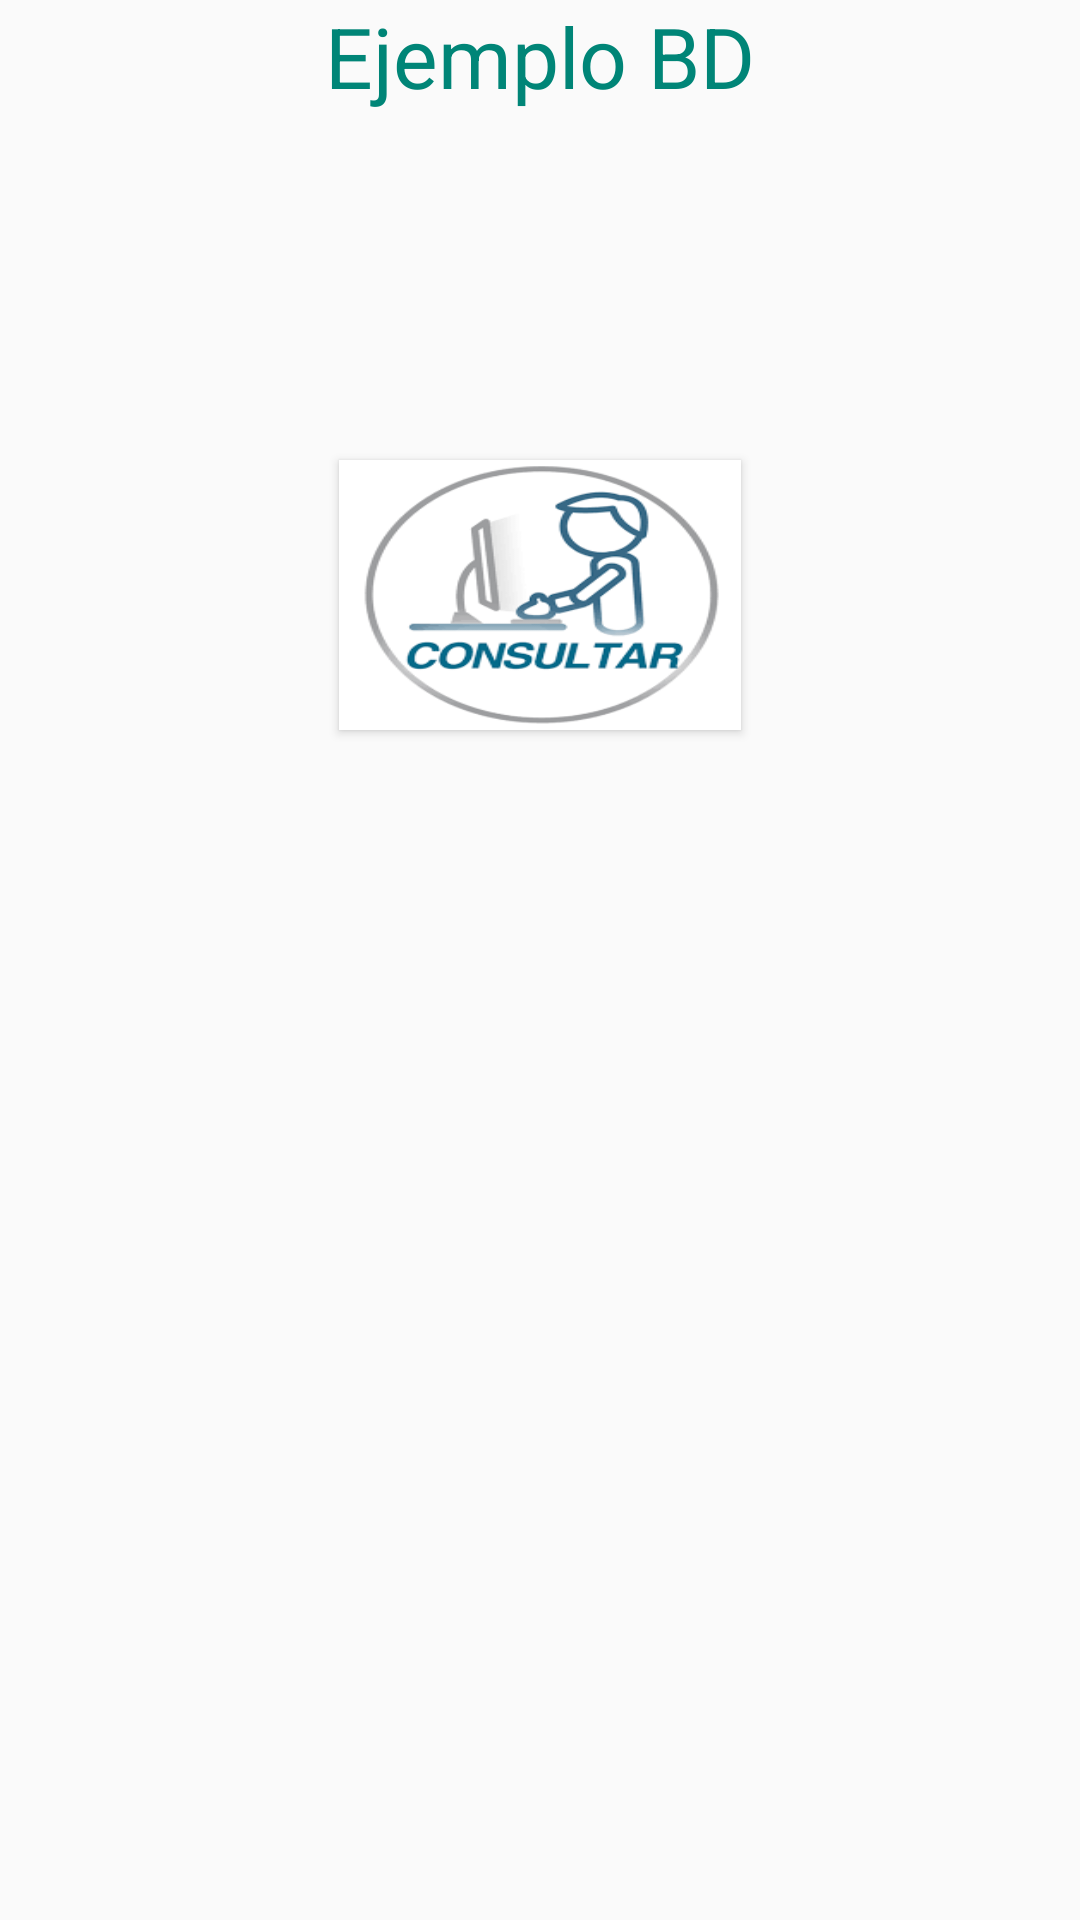

Layout XML and referenced resources for this Android screen:
<!-- AndroidManifest.xml: application theme AppTheme -->
<!-- res/layout/activity_menu.xml -->
<?xml version="1.0" encoding="utf-8"?>
<LinearLayout xmlns:android="http://schemas.android.com/apk/res/android"
    xmlns:app="http://schemas.android.com/apk/res-auto"
    android:orientation="vertical"
    xmlns:tools="http://schemas.android.com/tools"
    android:layout_width="match_parent"
    android:layout_height="match_parent"

    tools:context=".MenuActivity">

    <TextView
        android:id="@+id/titulo"
        android:layout_gravity="center_horizontal"
        android:textSize="28sp"
        android:textColor="@color/colorPrimary"
        android:text="@string/tvtitulo"
        android:layout_width="wrap_content"
        android:layout_height="wrap_content"></TextView>

    <Button
        style="@style/botones_menu"
        android:id="@+id/btregistrar"
        android:layout_width="133dp"
        android:layout_height="56dp"
        android:layout_gravity="center_horizontal"
        android:background="@drawable/registro"
        >

    </Button>

    <Button
        style="@style/botones_menu"
        android:id="@+id/btconsultar"
        android:layout_width="134dp"
        android:layout_height="90dp"
        android:layout_gravity="center_horizontal"
        android:background="@drawable/consultar"
        >

    </Button>

    <Button
        style="@style/botones_menu"
        android:id="@+id/btlistar"
        android:layout_width="135dp"
        android:layout_height="86dp"
        android:layout_gravity="center_horizontal"
        android:background="@drawable/listarjpg"
        >

    </Button>

</LinearLayout>
<!-- resources referenced by this layout -->
<resources>
  <color name="colorPrimary">#008577</color>
  <!-- drawable consultar: png bitmap (drawable, 7212 bytes) -->
  <string name="tvtitulo">Ejemplo BD</string>
  <style name="botones_menu">
          <item name="android:layout_marginBottom">20dp</item>
          <item name="android:layout_marginLeft">10dp</item>
          <item name="android:layout_marginRight">10dp</item>
          <item name="android:layout_marginTop">20dp</item>
      </style>
  <style name="AppTheme" parent="Theme.AppCompat.Light.DarkActionBar">
          
          <item name="colorPrimary">@color/colorPrimary</item>
          <item name="colorPrimaryDark">@color/colorPrimaryDark</item>
          <item name="colorAccent">@color/colorAccent</item>
      </style>
  <color name="colorPrimaryDark">#00574B</color>
  <color name="colorAccent">#D81B60</color>
</resources>
